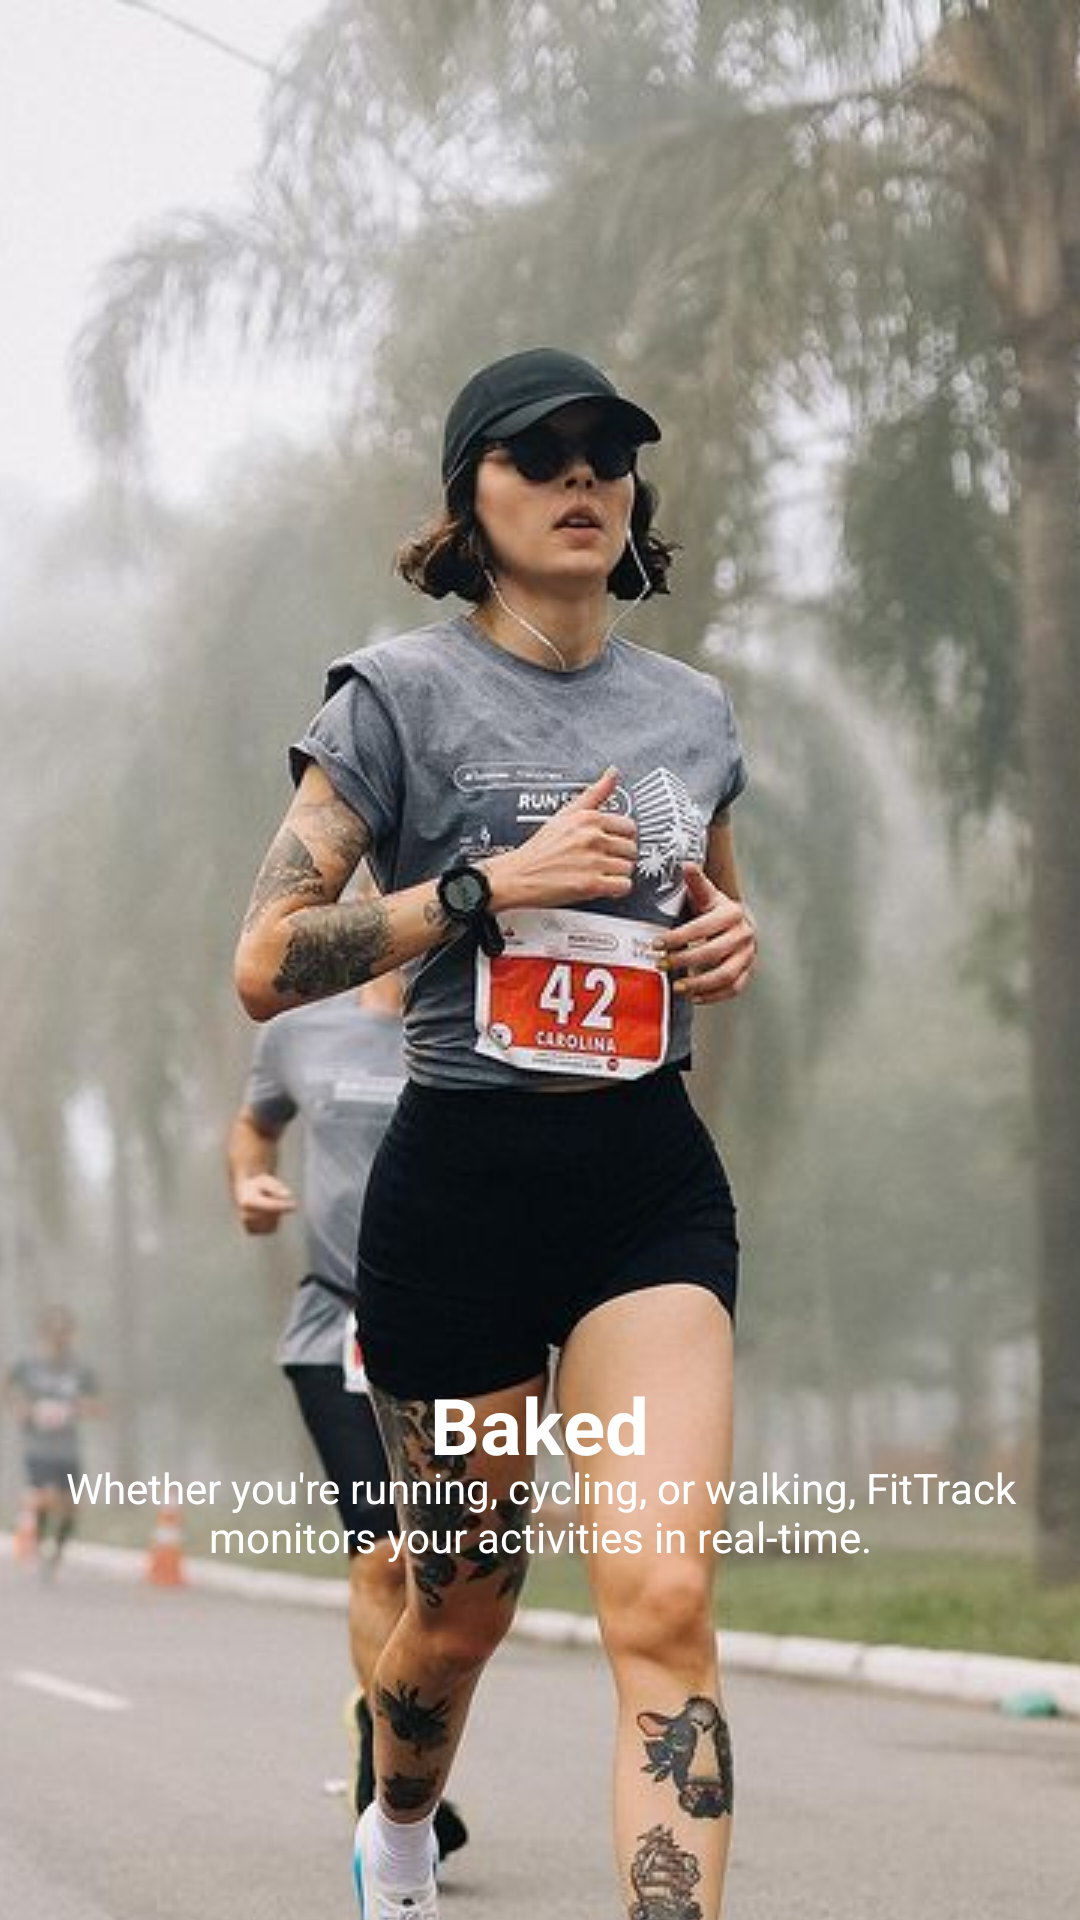

Reconstruct the res/layout file that produces this screen, plus the resources it refers to.
<!-- AndroidManifest.xml: application theme Theme.FitTrackMobileApp -->
<!-- res/layout/viewpager_item.xml -->
<?xml version="1.0" encoding="utf-8"?>
<androidx.constraintlayout.widget.ConstraintLayout xmlns:android="http://schemas.android.com/apk/res/android"
    xmlns:app="http://schemas.android.com/apk/res-auto"
    xmlns:tools="http://schemas.android.com/tools"
    android:layout_width="match_parent"
    android:layout_height="match_parent"
    android:background="@color/dark_purple">

    <ImageView
        android:id="@+id/ivimage"
        android:layout_width="500dp"
        android:layout_height="800dp"
        android:scaleType="centerCrop"
        android:src="@drawable/a"
        app:layout_constraintEnd_toEndOf="parent"
        app:layout_constraintStart_toStartOf="parent"
        app:layout_constraintTop_toTopOf="parent" />

    <TextView
        android:id="@+id/tvDesc"
        android:layout_width="wrap_content"
        android:layout_height="wrap_content"
        android:layout_margin="0dp"
        android:gravity="center"
        android:padding="20dp"
        android:text="@string/a_desc"
        android:textColor="@color/white"
        app:layout_constraintBottom_toBottomOf="parent"
        app:layout_constraintTop_toTopOf="parent"
        app:layout_constraintVertical_bias="0.826" />

    <TextView
        android:id="@+id/tvHeading"
        android:layout_width="wrap_content"
        android:layout_height="wrap_content"
        android:layout_margin="0dp"
        android:foregroundGravity="center"
        android:gravity="center"
        android:padding="20dp"
        android:text="Baked"
        android:textColor="@color/white"
        android:textSize="26dp"
        android:textStyle="bold"
        app:layout_constraintBottom_toBottomOf="parent"
        app:layout_constraintEnd_toEndOf="parent"
        app:layout_constraintHorizontal_bias="0.498"
        app:layout_constraintStart_toStartOf="parent"
        app:layout_constraintTop_toTopOf="parent"
        app:layout_constraintVertical_bias="0.774" />

</androidx.constraintlayout.widget.ConstraintLayout>
<!-- resources referenced by this layout -->
<resources>
  <color name="dark_purple">#0D0D38</color>
  <color name="white">#FFFFFFFF</color>
  <!-- drawable a: jpg bitmap (drawable, 83262 bytes) -->
  <string name="a_desc">Whether you\'re running, cycling, or walking, FitTrack monitors your activities in real-time.</string>
  <style name="Theme.FitTrackMobileApp" parent="Base.Theme.FitTrackMobileApp" />
  <style name="Base.Theme.FitTrackMobileApp" parent="Theme.Material3.DayNight.NoActionBar">
          
          
      </style>
</resources>
